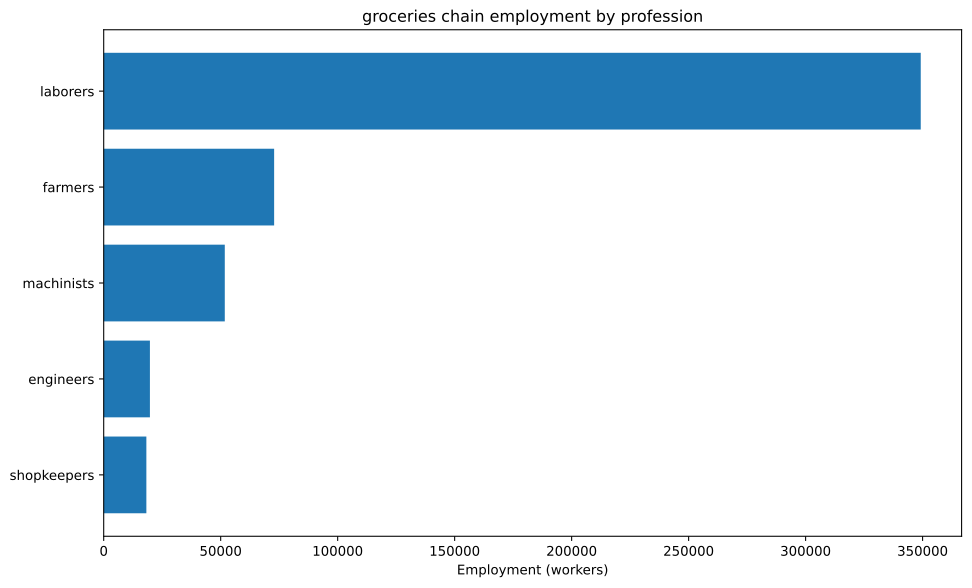

The file beside this chart, header and first rows:
config, building, profession, employment
building_food_industry+pm_baking_powder+…, building_food_industry, engineers, 7895
building_food_industry+pm_baking_powder+…, building_food_industry, laborers, 61404
building_food_industry+pm_baking_powder+…, building_food_industry, machinists, 21930
building_food_industry+pm_baking_powder+…, building_food_industry, shopkeepers, 8772
building_tooling_workshops+pm_rubber_gri…, building_tooling_workshops, engineers, 881.9
building_tooling_workshops+pm_rubber_gri…, building_tooling_workshops, laborers, 5291
building_tooling_workshops+pm_rubber_gri…, building_tooling_workshops, machinists, 1764
building_tooling_workshops+pm_rubber_gri…, building_tooling_workshops, shopkeepers, 881.9
building_paper_mills+pm_bleached_paper+p…, building_paper_mills, engineers, 55.36
building_paper_mills+pm_bleached_paper+p…, building_paper_mills, laborers, 332.2
building_paper_mills+pm_bleached_paper+p…, building_paper_mills, machinists, 110.7
building_paper_mills+pm_bleached_paper+p…, building_paper_mills, shopkeepers, 55.36
building_chemical_plants+pm_improved_fer…, building_chemical_plants, engineers, 158.2
building_chemical_plants+pm_improved_fer…, building_chemical_plants, laborers, 316.4
building_chemical_plants+pm_improved_fer…, building_chemical_plants, machinists, 237.3
building_chemical_plants+pm_improved_fer…, building_chemical_plants, shopkeepers, 79.09
building_explosives_factory+pm_vacuum_ev…, building_explosives_factory, engineers, 553.6
building_explosives_factory+pm_vacuum_ev…, building_explosives_factory, laborers, 1107
building_explosives_factory+pm_vacuum_ev…, building_explosives_factory, machinists, 553.6
building_explosives_factory+pm_vacuum_ev…, building_explosives_factory, shopkeepers, 276.8
building_steel_mills+pm_open_hearth_proc…, building_steel_mills, engineers, 678.3
building_steel_mills+pm_open_hearth_proc…, building_steel_mills, laborers, 2261
building_steel_mills+pm_open_hearth_proc…, building_steel_mills, machinists, 1130
building_steel_mills+pm_open_hearth_proc…, building_steel_mills, shopkeepers, 452.2
building_motor_industry+pm_steam_engines…, building_motor_industry, engineers, 640.1
building_motor_industry+pm_steam_engines…, building_motor_industry, laborers, 3201
building_motor_industry+pm_steam_engines…, building_motor_industry, machinists, 1920
building_motor_industry+pm_steam_engines…, building_motor_industry, shopkeepers, 640.1
building_shipyards+pm_metal_shipbuilding, building_shipyards, engineers, 573.5
building_shipyards+pm_metal_shipbuilding, building_shipyards, laborers, 1147
building_shipyards+pm_metal_shipbuilding, building_shipyards, machinists, 860.3
building_shipyards+pm_metal_shipbuilding, building_shipyards, shopkeepers, 286.8
building_rice_farm+pm_simple_farming_bui…, building_rice_farm, farmers, 43860
building_rice_farm+pm_simple_farming_bui…, building_rice_farm, laborers, 175439
building_livestock_ranch+pm_slaughterhou…, building_livestock_ranch, farmers, 15351
building_livestock_ranch+pm_slaughterhou…, building_livestock_ranch, laborers, 30702
building_livestock_ranch+pm_slaughterhou…, building_livestock_ranch, machinists, 5117
building_coal_mine+pm_condensing_engine_…, building_coal_mine, engineers, 1853
building_coal_mine+pm_condensing_engine_…, building_coal_mine, laborers, 7411
building_coal_mine+pm_condensing_engine_…, building_coal_mine, machinists, 2470
building_coal_mine+pm_condensing_engine_…, building_coal_mine, shopkeepers, 1235
building_iron_mine+pm_condensing_engine_…, building_iron_mine, engineers, 2452
building_iron_mine+pm_condensing_engine_…, building_iron_mine, laborers, 9809
building_iron_mine+pm_condensing_engine_…, building_iron_mine, machinists, 3270
building_iron_mine+pm_condensing_engine_…, building_iron_mine, shopkeepers, 1635
building_sulfur_mine+pm_condensing_engin…, building_sulfur_mine, engineers, 262.5
building_sulfur_mine+pm_condensing_engin…, building_sulfur_mine, laborers, 1050
building_sulfur_mine+pm_condensing_engin…, building_sulfur_mine, machinists, 350
building_sulfur_mine+pm_condensing_engin…, building_sulfur_mine, shopkeepers, 175
building_dye_plantation+automatic_irriga…, building_dye_plantation, farmers, 33.22
building_dye_plantation+automatic_irriga…, building_dye_plantation, laborers, 66.44
building_dye_plantation+automatic_irriga…, building_dye_plantation, machinists, 11.07
building_sugar_plantation+automatic_irri…, building_sugar_plantation, farmers, 13158
building_sugar_plantation+automatic_irri…, building_sugar_plantation, laborers, 26316
building_sugar_plantation+automatic_irri…, building_sugar_plantation, machinists, 4386
building_power_plant+pm_hydroelectric_pl…, building_power_plant, engineers, 3.986
building_power_plant+pm_hydroelectric_pl…, building_power_plant, laborers, 8.304
building_power_plant+pm_hydroelectric_pl…, building_power_plant, machinists, 5.979
building_logging_camp+pm_electric_saw_mi…, building_logging_camp, engineers, 16.61
building_logging_camp+pm_electric_saw_mi…, building_logging_camp, laborers, 99.65
... 13 more rows
